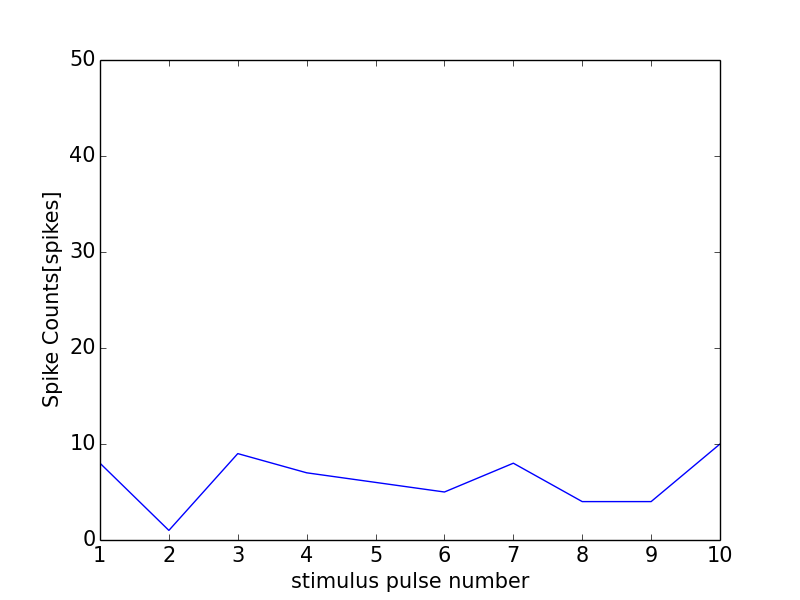

Values plotted in this chart, from the file beside it:
0, 0.0
0, 0
1, 8
2, 1
3, 9
4, 7
5, 6
6, 5
7, 8
8, 4
9, 4
10, 10
11, 0
